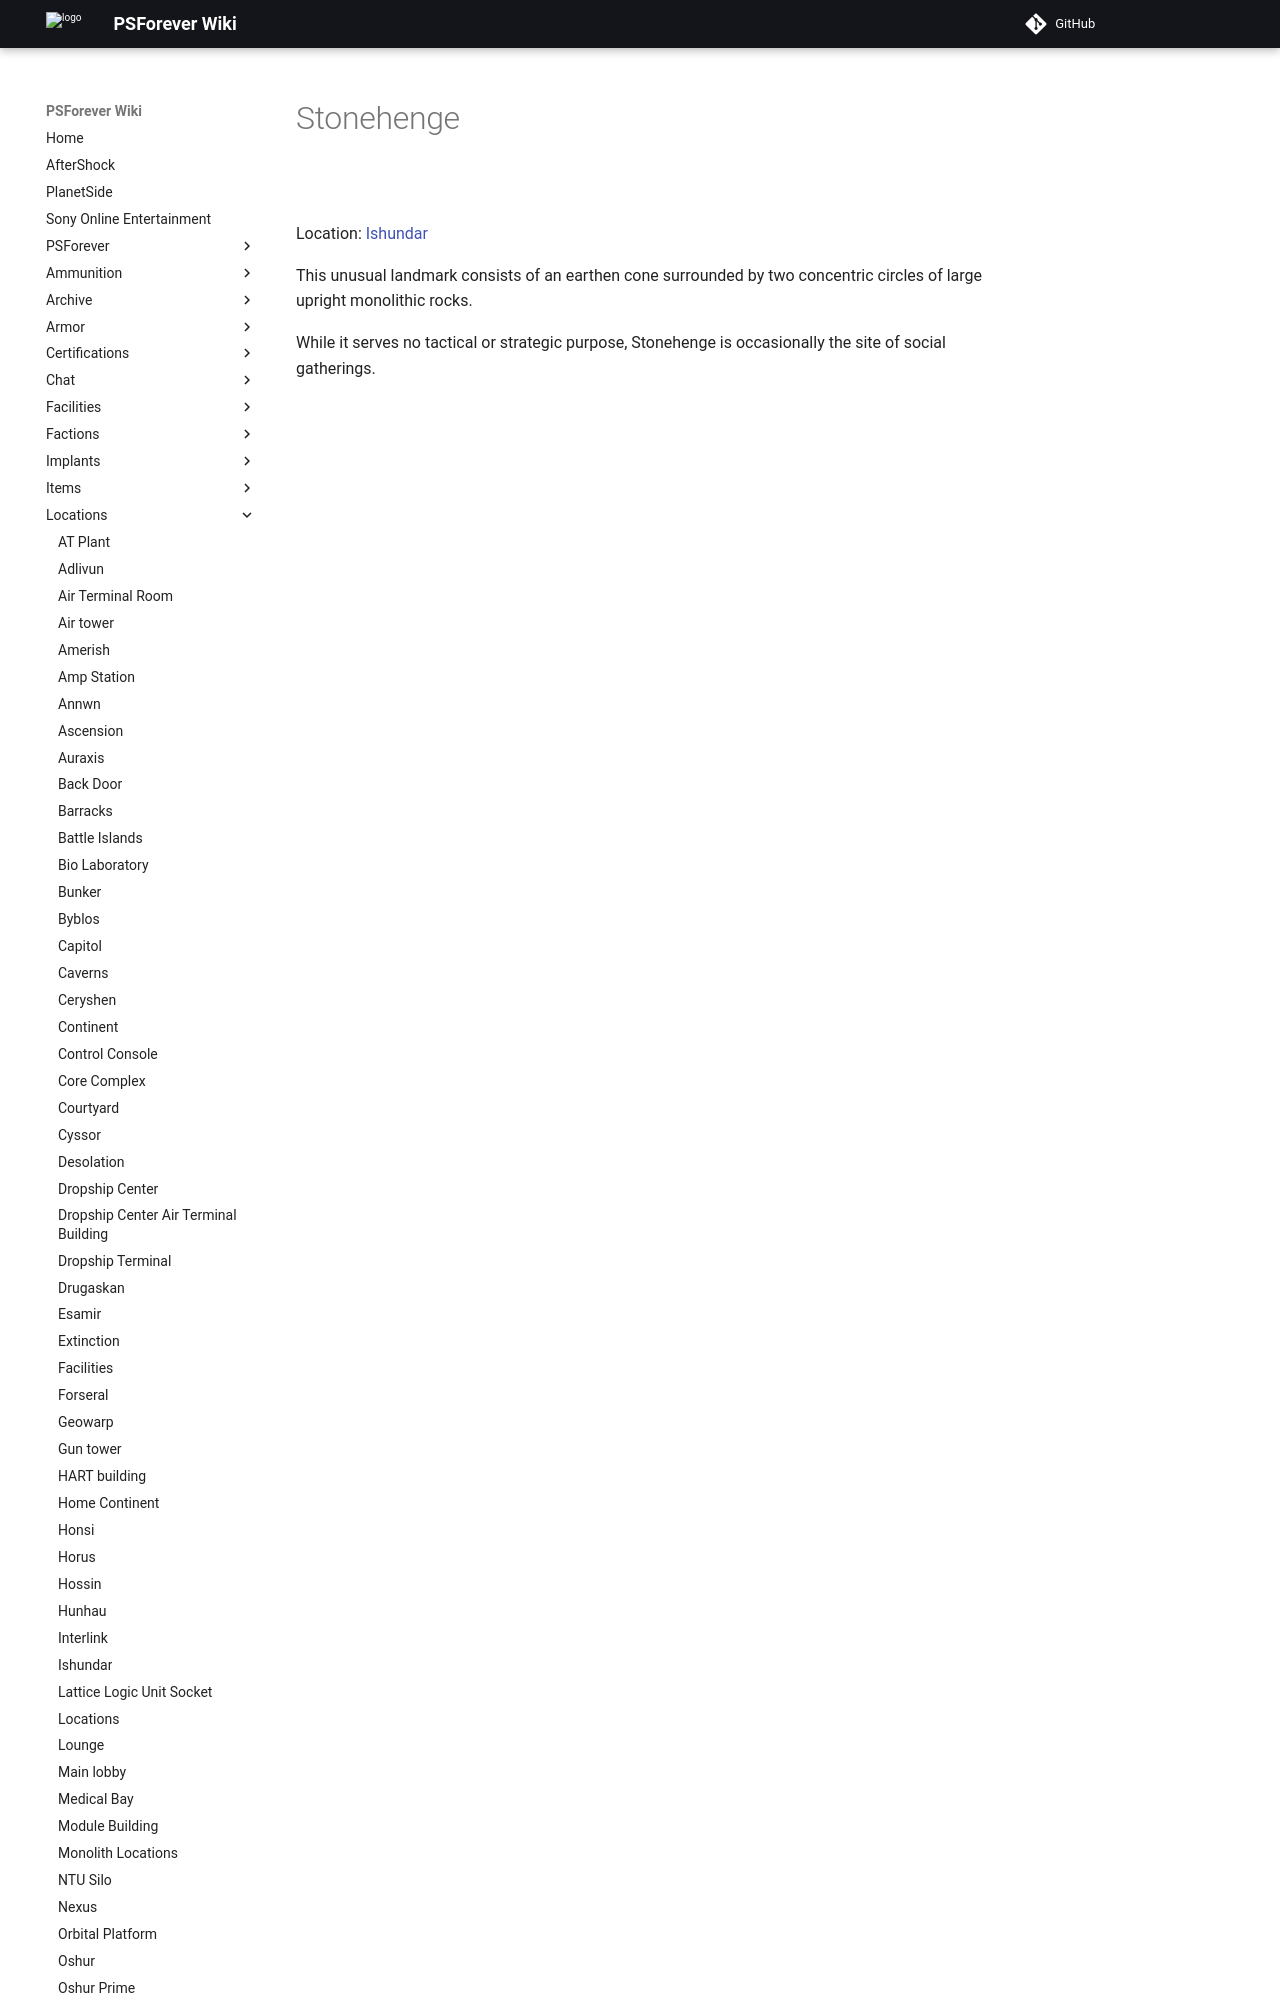

repository: psforever/wiki · page: locations/Stonehenge/index.html · generator: mkdocs

# Stonehenge

![](../images/Stonehenge.jpg "Stonehenge.jpg")

Location: [Ishundar](Ishundar.md)

This unusual landmark consists of an earthen cone surrounded by two concentric
circles of large upright monolithic rocks.
